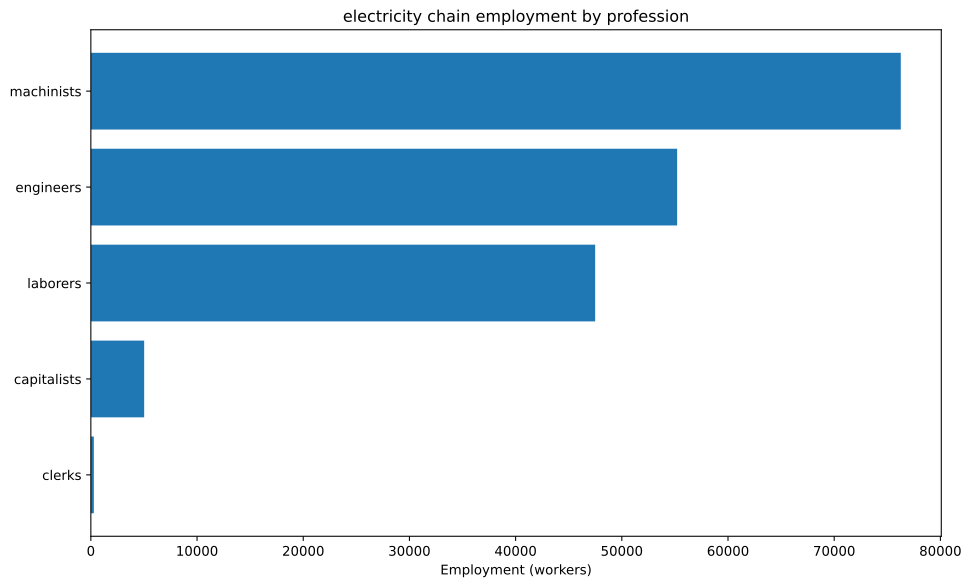

Source data for this figure (header and first rows):
config, building, profession, employment
building_tooling_workshops+pm_steel+pm_a…, building_tooling_workshops, capitalists, 116.9
building_tooling_workshops+pm_steel+pm_a…, building_tooling_workshops, engineers, 584.6
building_tooling_workshops+pm_steel+pm_a…, building_tooling_workshops, machinists, 1169
building_steel_mills+pm_electric_arc_pro…, building_steel_mills, capitalists, 188
building_steel_mills+pm_electric_arc_pro…, building_steel_mills, engineers, 1880
building_steel_mills+pm_electric_arc_pro…, building_steel_mills, machinists, 2820
building_motor_industry+pm_diesel_engine…, building_motor_industry, capitalists, 506
building_motor_industry+pm_diesel_engine…, building_motor_industry, engineers, 7589
building_motor_industry+pm_diesel_engine…, building_motor_industry, machinists, 5060
building_coal_mine+pm_diesel_pump_buildi…, building_coal_mine, capitalists, 100.4
building_coal_mine+pm_diesel_pump_buildi…, building_coal_mine, engineers, 501.9
building_coal_mine+pm_diesel_pump_buildi…, building_coal_mine, machinists, 1506
building_iron_mine+pm_diesel_pump_buildi…, building_iron_mine, capitalists, 268.5
building_iron_mine+pm_diesel_pump_buildi…, building_iron_mine, engineers, 1343
building_iron_mine+pm_diesel_pump_buildi…, building_iron_mine, machinists, 4028
building_power_plant+pm_oil-fired_plant+…, building_power_plant, capitalists, 2282
building_power_plant+pm_oil-fired_plant+…, building_power_plant, engineers, 31944
building_power_plant+pm_oil-fired_plant+…, building_power_plant, laborers, 45635
building_power_plant+pm_oil-fired_plant+…, building_power_plant, machinists, 34226
building_logging_camp+pm_electric_saw_mi…, building_logging_camp, capitalists, 35.08
building_logging_camp+pm_electric_saw_mi…, building_logging_camp, engineers, 175.4
building_logging_camp+pm_electric_saw_mi…, building_logging_camp, laborers, 175.4
building_logging_camp+pm_electric_saw_mi…, building_logging_camp, machinists, 350.8
building_oil_rig+pm_combustion_derricks+…, building_oil_rig, capitalists, 1244
building_oil_rig+pm_combustion_derricks+…, building_oil_rig, engineers, 11192
building_oil_rig+pm_combustion_derricks+…, building_oil_rig, machinists, 24870
building_railway+pm_diesel_trains+pm_ste…, building_railway, capitalists, 280
building_railway+pm_diesel_trains+pm_ste…, building_railway, clerks, 280
building_railway+pm_diesel_trains+pm_ste…, building_railway, laborers, 1680
building_railway+pm_diesel_trains+pm_ste…, building_railway, machinists, 2240
